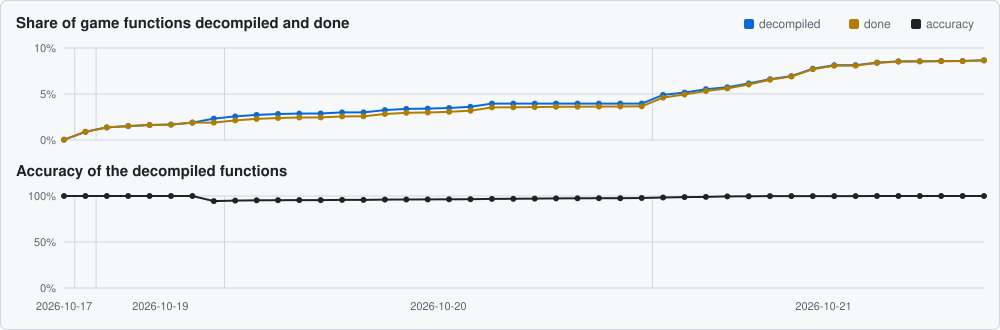

The file beside this chart, header and first rows:
date, decompiled, matched, accuracy, game_total
2026-10-17, 6, 6, 100, 16537
2026-10-18, 148, 148, 100, 16537
2026-10-19, 227, 227, 100, 16537
2026-10-19, 250, 250, 100, 16537
2026-10-19, 269, 269, 100, 16537
2026-10-19, 277, 277, 100, 16537
2026-10-19, 313, 313, 100, 16537
2026-10-19, 384, 313, 94.46, 16537
2026-10-20, 424, 353, 94.98, 16537
2026-10-20, 451, 380, 95.28, 16537
2026-10-20, 467, 396, 95.45, 16537
2026-10-20, 475, 404, 95.52, 16537
2026-10-20, 477, 406, 95.54, 16537
2026-10-20, 496, 425, 95.71, 16537
2026-10-20, 496, 426, 95.75, 16537
2026-10-20, 537, 467, 96.08, 16537
2026-10-20, 559, 489, 96.23, 16537
2026-10-20, 564, 494, 96.26, 16537
2026-10-20, 576, 507, 96.37, 16537
2026-10-20, 596, 527, 96.49, 16537
2026-10-20, 655, 586, 96.81, 16537
2026-10-20, 655, 588, 96.99, 16537
2026-10-20, 655, 592, 97.18, 16537
2026-10-20, 655, 596, 97.39, 16537
2026-10-20, 655, 599, 97.49, 16537
2026-10-20, 655, 601, 97.59, 16537
2026-10-20, 655, 603, 97.66, 16537
2026-10-20, 655, 606, 97.86, 16537
2026-10-21, 811, 763, 98.34, 16537
2026-10-21, 852, 818, 98.81, 16537
2026-10-21, 913, 881, 99.07, 16537
2026-10-21, 947, 927, 99.59, 16537
2026-10-21, 1018, 998, 99.62, 16537
2026-10-21, 1093, 1084, 99.86, 16537
2026-10-21, 1149, 1142, 99.92, 16537
2026-10-21, 1282, 1273, 99.90, 16537
2026-10-21, 1345, 1336, 99.91, 16537
2026-10-21, 1345, 1338, 99.94, 16537
2026-10-21, 1391, 1385, 99.96, 16537
2026-10-21, 1412, 1409, 99.98, 16537
2026-10-21, 1415, 1412, 99.98, 16537
2026-10-21, 1419, 1417, 99.98, 16537
2026-10-21, 1420, 1418, 99.98, 16537
2026-10-21, 1432, 1430, 99.98, 16537
